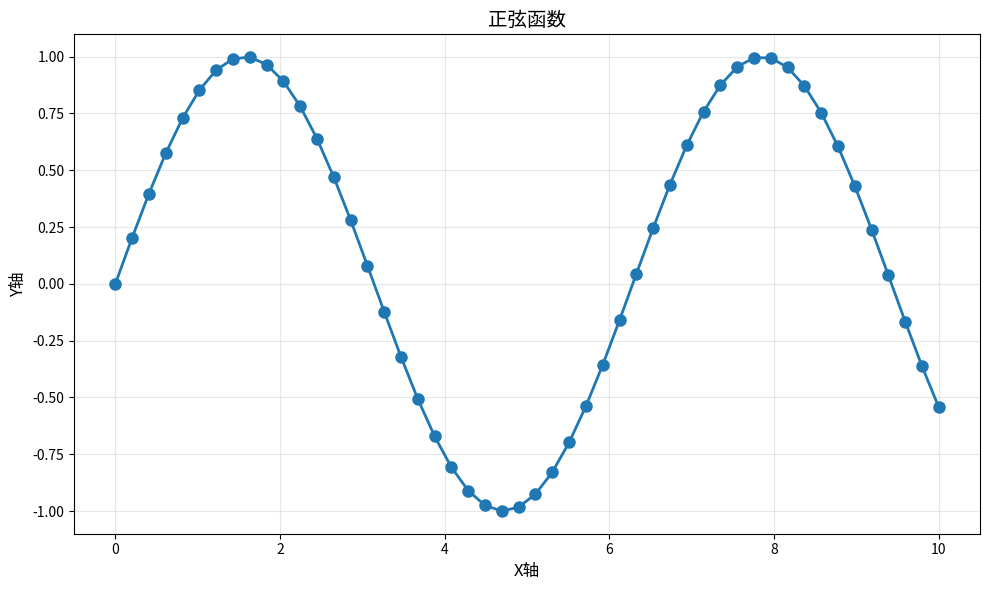
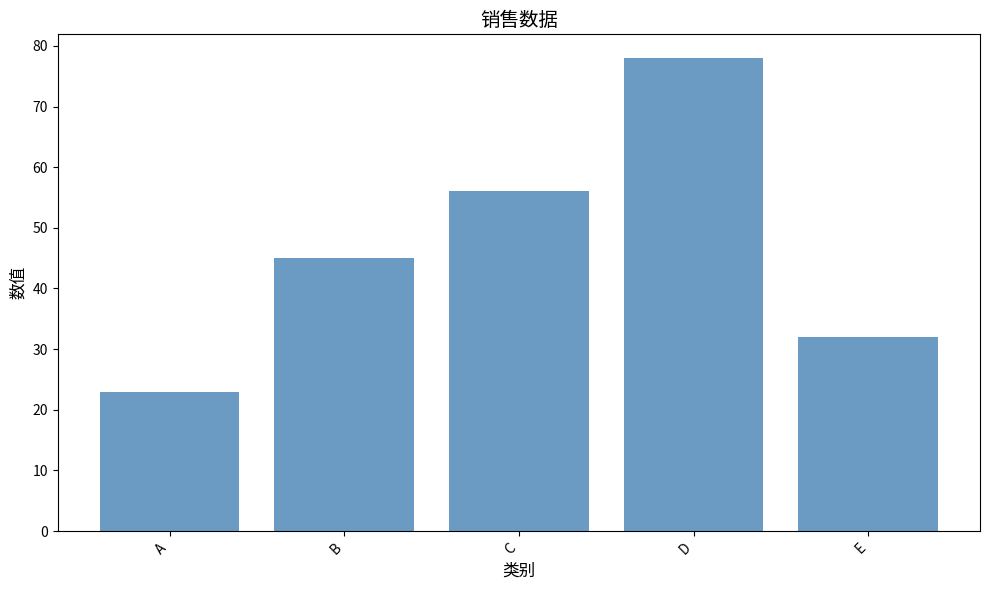
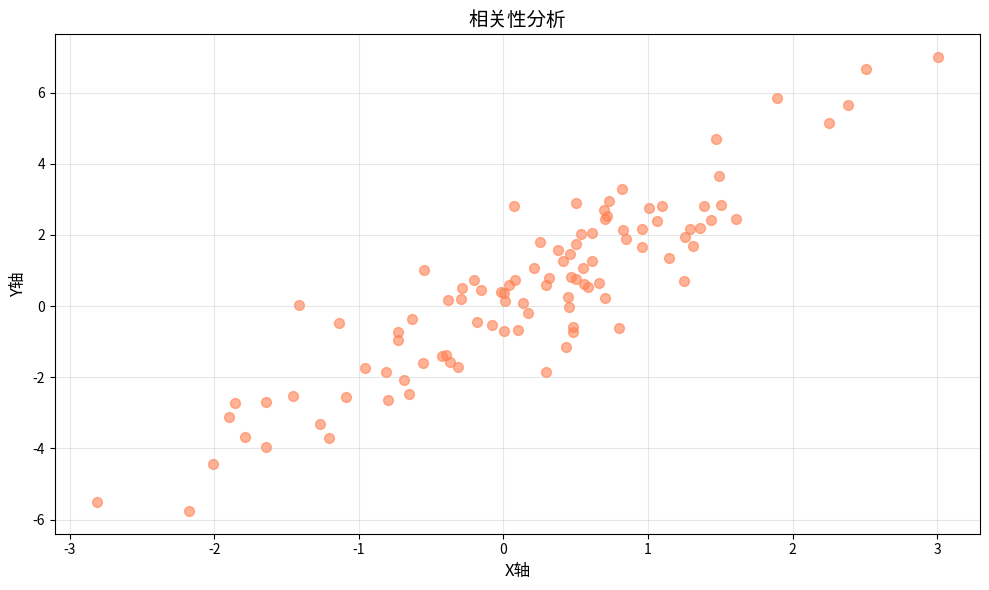

Reproduce these figures in Python, in order.
"""L18 示例 1: Matplotlib 基础图表"""

from __future__ import annotations

import matplotlib.pyplot as plt
import numpy as np


class ChartBuilder:
    """基础图表构建器"""

    def create_line_chart(self, x: np.ndarray, y: np.ndarray, title: str = "折线图") -> None:
        """创建折线图"""
        plt.figure(figsize=(10, 6))
        plt.plot(x, y, marker="o", linestyle="-", linewidth=2, markersize=8)
        plt.title(title, fontsize=14)
        plt.xlabel("X轴", fontsize=12)
        plt.ylabel("Y轴", fontsize=12)
        plt.grid(True, alpha=0.3)
        plt.tight_layout()

    def create_bar_chart(self, categories: list, values: list, title: str = "柱状图") -> None:
        """创建柱状图"""
        plt.figure(figsize=(10, 6))
        plt.bar(categories, values, color="steelblue", alpha=0.8)
        plt.title(title, fontsize=14)
        plt.xlabel("类别", fontsize=12)
        plt.ylabel("数值", fontsize=12)
        plt.xticks(rotation=45, ha="right")
        plt.tight_layout()

    def create_scatter_chart(self, x: np.ndarray, y: np.ndarray, title: str = "散点图") -> None:
        """创建散点图"""
        plt.figure(figsize=(10, 6))
        plt.scatter(x, y, alpha=0.6, s=50, c="coral")
        plt.title(title, fontsize=14)
        plt.xlabel("X轴", fontsize=12)
        plt.ylabel("Y轴", fontsize=12)
        plt.grid(True, alpha=0.3)
        plt.tight_layout()


def main() -> None:
    print("🎨 L18 示例 1: Matplotlib 基础图表\n")

    builder = ChartBuilder()

    # 折线图
    x = np.linspace(0, 10, 50)
    y = np.sin(x)
    builder.create_line_chart(x, y, "正弦函数")
    print("✅ 折线图创建成功")

    # 柱状图
    categories = ["A", "B", "C", "D", "E"]
    values = [23, 45, 56, 78, 32]
    builder.create_bar_chart(categories, values, "销售数据")
    print("✅ 柱状图创建成功")

    # 散点图
    x = np.random.randn(100)
    y = 2 * x + np.random.randn(100)
    builder.create_scatter_chart(x, y, "相关性分析")
    print("✅ 散点图创建成功")


if __name__ == "__main__":
    main()
